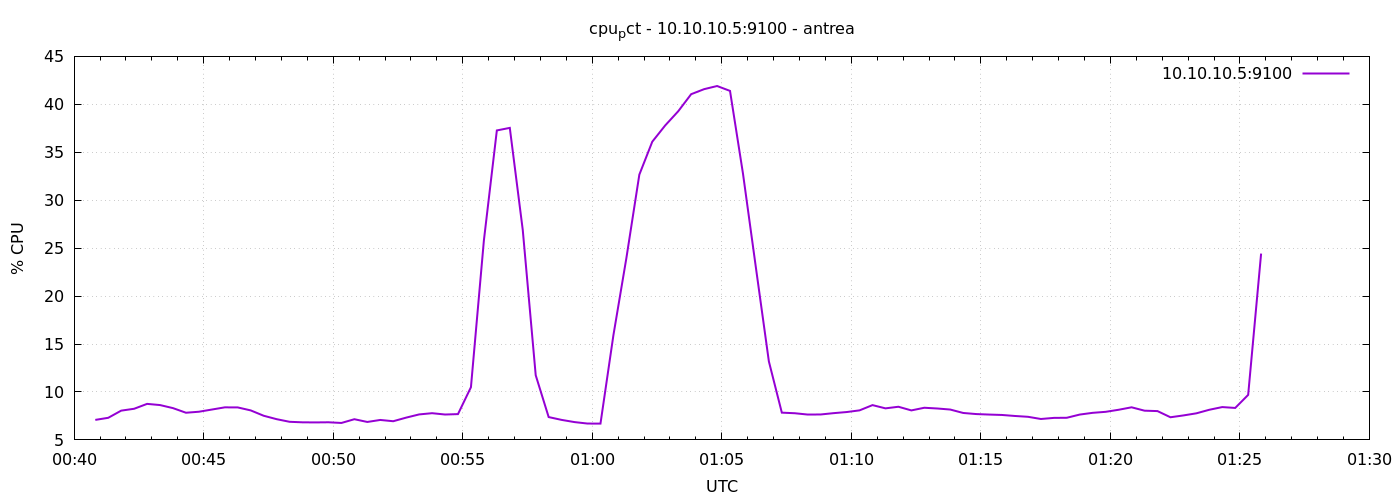

The table this chart was drawn from, first rows:
1777077649	7.085714285716516
1777077679	7.305
1777077709	8.052
1777077739	8.248
1777077769	8.757
1777077799	8.633
1777077829	8.314
1777077859	7.833
1777077889	7.938
1777077919	8.167
1777077949	8.395
1777077979	8.386
1777078009	8.076
1777078039	7.519
1777078069	7.162
1777078099	6.888
1777078129	6.833
1777078159	6.824
1777078189	6.838
1777078219	6.767
1777078249	7.157
1777078279	6.871
1777078309	7.081
1777078339	6.948
1777078369	7.324
1777078399	7.657
1777078429	7.786
1777078459	7.648
1777078489	7.69
1777078519	10.5
1777078549	25.81
1777078579	37.28
1777078609	37.54
1777078639	26.9
1777078669	11.74
1777078699	7.381
1777078729	7.086
1777078759	6.857
1777078789	6.705
1777078819	6.699
1777078849	15.93
1777078879	23.97
1777078909	32.67
1777078939	36.1
1777078969	37.8
1777078999	39.28
1777079029	41.06
1777079059	41.58
1777079089	41.91
1777079119	41.4
1777079149	32.78
1777079179	22.95
1777079209	13.19
1777079239	7.843
1777079269	7.781
1777079299	7.643
1777079329	7.652
1777079359	7.79
1777079389	7.905
1777079419	8.081
1777079449	8.629
... 30 more rows
